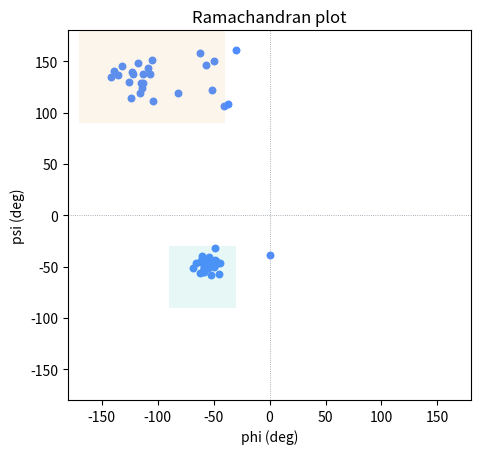

Reproduce this figure in Python.
import numpy as np

B_NCA, B_CAC, B_CN = 1.458, 1.525, 1.329
A_NCAC, A_CACN, A_CNCA = 111.0, 116.2, 121.7

def place(a, b, c, bond, angle, dih):
    ba, bc = a - b, c - b
    n = np.cross(bc, ba); n /= np.linalg.norm(n)
    m = np.cross(n, bc); m /= np.linalg.norm(m)
    ar, dr = np.radians(angle), np.radians(dih)
    u = bc / np.linalg.norm(bc)
    return c + bond * (u*np.cos(ar) + m*np.sin(ar)*np.cos(dr) + n*np.sin(ar)*np.sin(dr))

def dihedral(p0, p1, p2, p3):
    b0 = -(p1 - p0); b1 = p2 - p1; b2 = p3 - p2
    b1 /= np.linalg.norm(b1)
    v = b0 - np.dot(b0, b1)*b1; w = b2 - np.dot(b2, b1)*b1
    return np.degrees(np.arctan2(np.dot(np.cross(b1, v), w), np.dot(v, w)))

rng = np.random.default_rng(11)
seq = 'MKTAYIAKQRQISFVKSHFSRQDILDLWQKAHALEVNEKQLAARLKELGYVESGTLEDVDE'[:60]
segs = [(0,20,-57,-47,6.0),(20,28,-65,140,25.0),(28,45,-120,130,12.0),(45,60,-57,-47,6.0)]
phis, psis = [], []
for s,e,p0,q0,nz in segs:
    for _ in range(s,e):
        phis.append(p0 + rng.normal(0,nz)); psis.append(q0 + rng.normal(0,nz))
phis[0], psis[-1] = -60.0, 130.0
n = len(phis)
atoms = {'N':[None]*n, 'CA':[None]*n, 'C':[None]*n, 'O':[None]*n}
atoms['N'][0] = np.zeros(3); atoms['CA'][0] = np.array([B_NCA, 0, 0])
atoms['C'][0] = atoms['CA'][0] + np.array([B_CAC*np.cos(np.radians(69)), B_CAC*np.sin(np.radians(69)), 0])
for i in range(n-1):
    Ni, CAi, Ci = atoms['N'][i], atoms['CA'][i], atoms['C'][i]
    Nn = place(Ni, CAi, Ci, B_CN, A_CACN, psis[i])
    CAn = place(CAi, Ci, Nn, B_NCA, A_CNCA, 180.0)
    Cn = place(Ci, Nn, CAn, B_CAC, A_NCAC, phis[i+1])
    atoms['N'][i+1], atoms['CA'][i+1], atoms['C'][i+1] = Nn, CAn, Cn
rphis = [dihedral(atoms['C'][i-1] if i else atoms['CA'][i], atoms['N'][i], atoms['CA'][i], atoms['C'][i]) for i in range(n)]
rpsis = [dihedral(atoms['N'][i], atoms['CA'][i], atoms['C'][i], atoms['N'][i+1] if i<n-1 else atoms['CA'][i]) for i in range(n)]

import matplotlib.pyplot as plt
fig, ax = plt.subplots(figsize=(5.2, 4.8))
ax.scatter(rphis, rpsis, s=22, c='#4f8cff')
ax.axhline(0, color='#8b97a5', lw=0.6, ls=':'); ax.axvline(0, color='#8b97a5', lw=0.6, ls=':')
ax.add_patch(plt.Rectangle((-90,-90),60,60,facecolor='#35c4b6',alpha=0.12))
ax.add_patch(plt.Rectangle((-170,90),130,90,facecolor='#d9a441',alpha=0.10))
ax.set_xlim(-180,180); ax.set_ylim(-180,180)
ax.set_xlabel('phi (deg)'); ax.set_ylabel('psi (deg)')
ax.set_title('Ramachandran plot')

from collections import Counter
def ss(p,q):
    if -90 <= p <= -30 and -90 <= q <= -30: return 'alpha'
    if -170 <= p <= -40 and 90 <= q <= 180: return 'beta'
    return 'coil'
ssc = Counter(ss(p,q) for p,q in zip(rphis,rpsis))
comp = Counter(seq)
print('secondary structure:', dict(ssc))
print('most common residues :', comp.most_common(5))
print(f'residues: {n}, alpha={ssc["alpha"]}, beta={ssc["beta"]}, coil={ssc["coil"]}')
